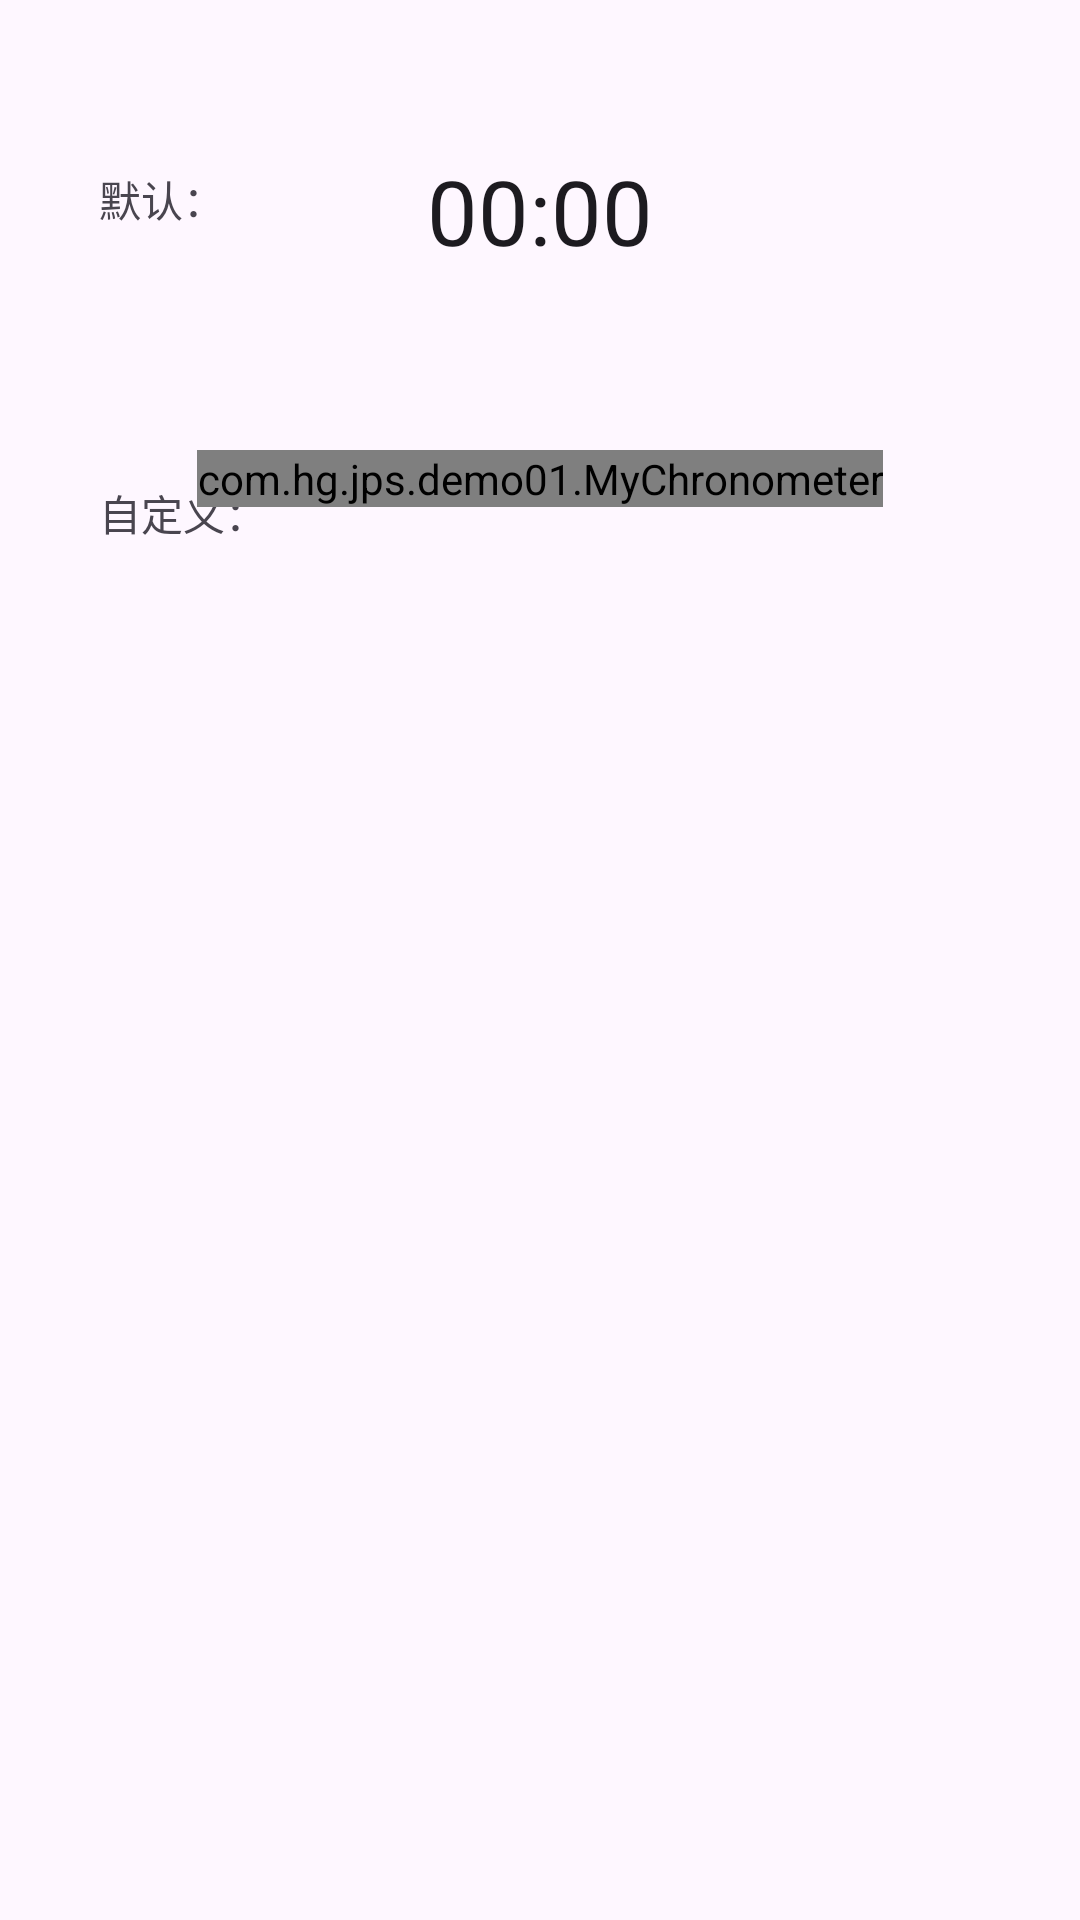

The Android layout XML behind this screen, and the referenced resources:
<!-- AndroidManifest.xml: application theme Theme.JetPackStudy -->
<!-- res/layout/activity_demo01.xml -->
<?xml version="1.0" encoding="utf-8"?>
<androidx.constraintlayout.widget.ConstraintLayout xmlns:android="http://schemas.android.com/apk/res/android"
    xmlns:app="http://schemas.android.com/apk/res-auto"
    xmlns:tools="http://schemas.android.com/tools"
    android:id="@+id/main"
    android:layout_width="match_parent"
    android:layout_height="match_parent"
    tools:context=".demo01.Demo01Activity">


    <TextView
        android:id="@+id/textView3"
        android:layout_width="wrap_content"
        android:layout_height="wrap_content"
        android:layout_marginTop="84dp"
        android:layout_marginEnd="20dp"
        android:text="自定义："
        app:layout_constraintEnd_toStartOf="@+id/my_chronometer"
        app:layout_constraintHorizontal_bias="0.0"
        app:layout_constraintStart_toStartOf="@+id/textView"
        app:layout_constraintTop_toBottomOf="@+id/textView" />

    <Chronometer
        android:id="@+id/chronometer"
        android:layout_width="wrap_content"
        android:layout_height="wrap_content"
        android:layout_marginTop="50dp"
        android:text="Hello World!"
        android:textSize="30sp"
        app:layout_constraintEnd_toEndOf="parent"
        app:layout_constraintStart_toStartOf="parent"
        app:layout_constraintTop_toTopOf="parent" />

    <com.hg.jps.demo01.MyChronometer
        android:id="@+id/my_chronometer"
        android:layout_width="wrap_content"
        android:layout_height="wrap_content"
        android:layout_marginTop="150dp"
        android:text="Hello World!"
        android:textSize="30sp"
        app:layout_constraintEnd_toEndOf="parent"
        app:layout_constraintStart_toStartOf="parent"
        app:layout_constraintTop_toTopOf="parent" />

    <TextView
        android:id="@+id/textView"
        android:layout_width="wrap_content"
        android:layout_height="wrap_content"
        android:layout_marginTop="56dp"
        android:layout_marginEnd="36dp"
        android:text="默认："
        app:layout_constraintEnd_toStartOf="@+id/chronometer"
        app:layout_constraintHorizontal_bias="0.512"
        app:layout_constraintStart_toStartOf="parent"
        app:layout_constraintTop_toTopOf="parent" />

</androidx.constraintlayout.widget.ConstraintLayout>
<!-- resources referenced by this layout -->
<resources>
  <style name="Theme.JetPackStudy" parent="Base.Theme.JetPackStudy" />
  <style name="Base.Theme.JetPackStudy" parent="Theme.Material3.DayNight.NoActionBar">
          
          
      </style>
</resources>
